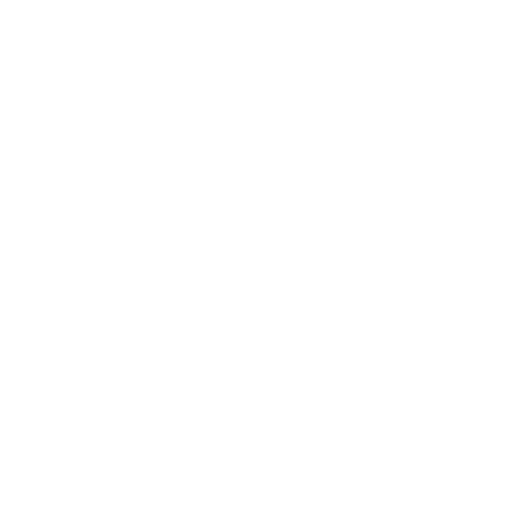
t = 0.00 s
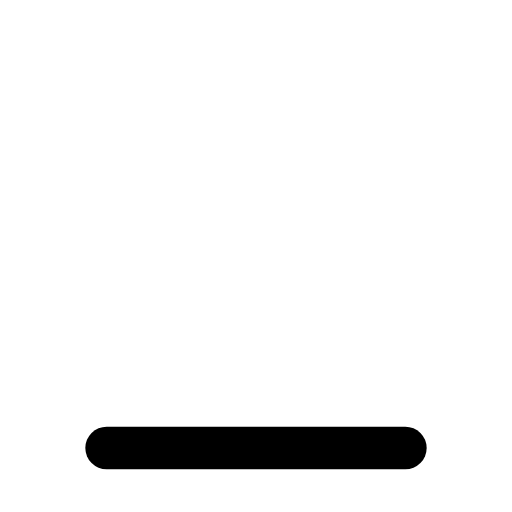
t = 0.20 s
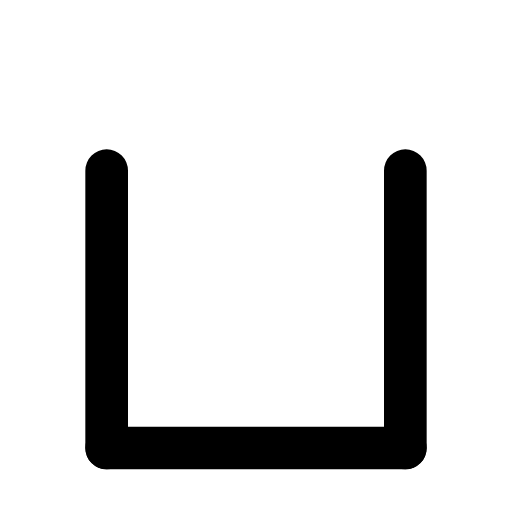
t = 0.40 s
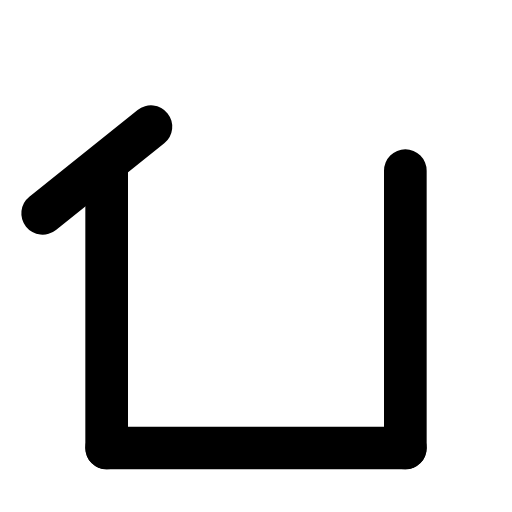
t = 0.60 s
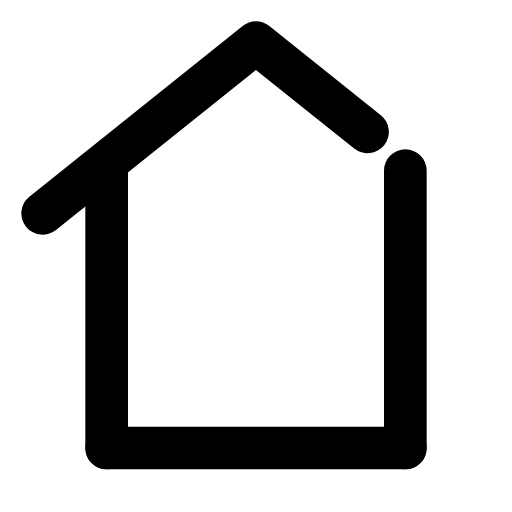
t = 0.80 s
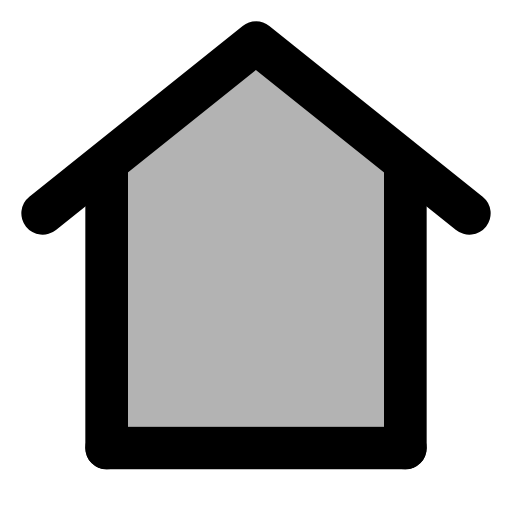
t = 1.05 s

The animated SVG that drew these frames (rendered in a browser with its animation timeline set to each time). Animation: 4 SMIL elements (animate=4); one cycle of 1.05 s.

<svg xmlns="http://www.w3.org/2000/svg" width="24" height="24" viewBox="0 0 24 24">
    <path d="M6 8L12 3L18 8V20H6V8Z" fill="currentColor" fill-opacity="0">
        <animate attributeName="fill-opacity" values="0;0.3" begin="0.9s" dur="0.15s" fill="freeze"/>
    </path>
    <g fill="none" stroke="currentColor" stroke-width="2" stroke-linecap="round" stroke-linejoin="round">
        <path d="M5 21H19" stroke-dasharray="21" stroke-dashoffset="21">
            <animate attributeName="stroke-dashoffset" values="21;0" dur="0.2s" fill="freeze"/>
        </path>
        <path d="M5 21V8M19 21V8" stroke-dasharray="15" stroke-dashoffset="15">
            <animate attributeName="stroke-dashoffset" values="15;0" begin="0.2s" dur="0.2s" fill="freeze"/>
        </path>
        <path d="M2 10L12 2L22 10" stroke-dasharray="26" stroke-dashoffset="26">
            <animate attributeName="stroke-dashoffset" values="26;0" begin="0.5s" dur="0.4s" fill="freeze"/>
        </path>
    </g>
</svg>
